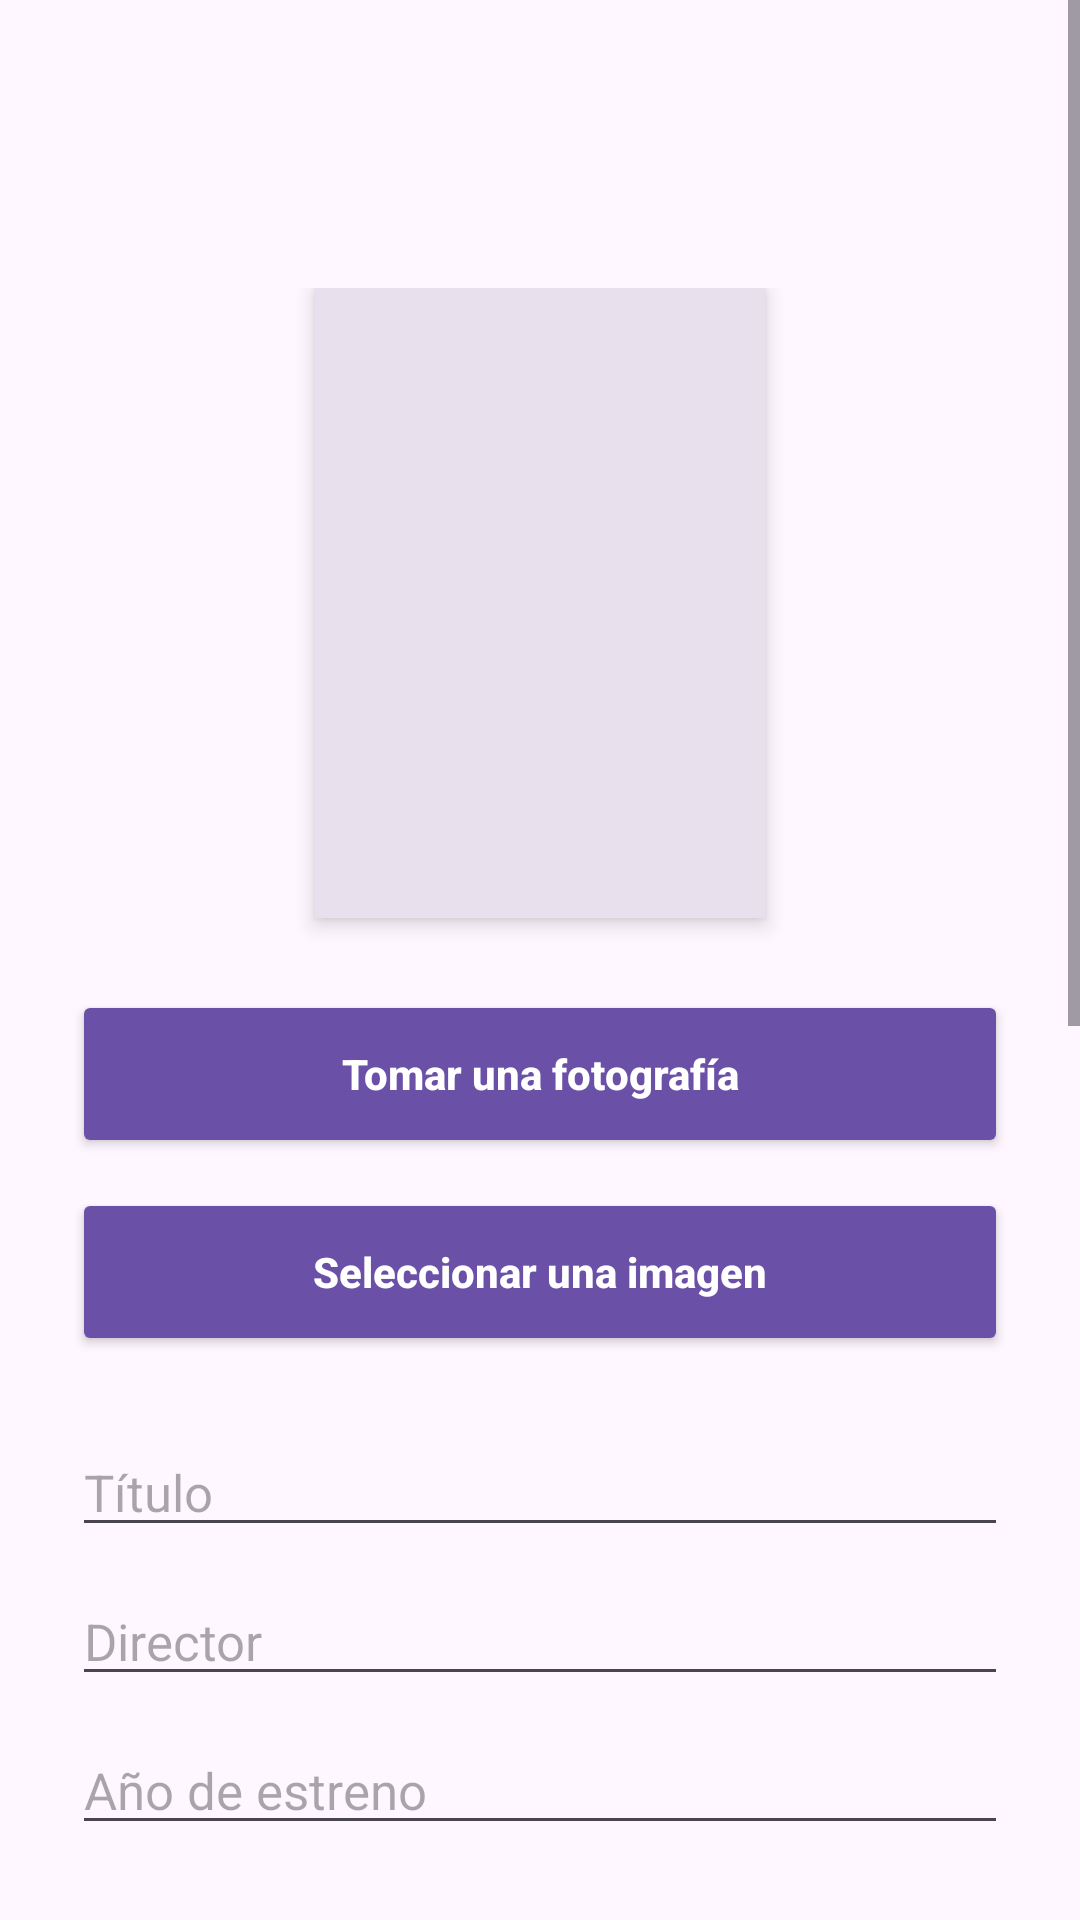

This screen was rendered from an Android layout file. Write that file and the resources it references.
<!-- AndroidManifest.xml: application theme Theme.Filmoteca -->
<!-- res/layout/activity_film_edit.xml -->
<?xml version="1.0" encoding="utf-8"?>
<ScrollView xmlns:android="http://schemas.android.com/apk/res/android"
    xmlns:tools="http://schemas.android.com/tools"
    android:layout_width="match_parent"
    android:layout_height="match_parent"
    android:background="#FFF7FF"
    android:fillViewport="true">

    <LinearLayout
        android:layout_width="match_parent"
        android:layout_height="wrap_content"
        android:orientation="vertical"
        android:paddingStart="24dp"
        android:paddingTop="96dp"
        android:paddingEnd="24dp"
        android:paddingBottom="40dp">

        <ImageView
            android:id="@+id/imgPosterEdit"
            android:layout_width="150dp"
            android:layout_height="210dp"
            android:layout_gravity="center_horizontal"
            android:background="#E8E0EC"
            android:contentDescription="@string/desc_poster"
            android:elevation="4dp"
            android:scaleType="centerCrop" />

        <Button
            android:id="@+id/btnTakePhoto"
            android:layout_width="match_parent"
            android:layout_height="56dp"
            android:layout_marginTop="24dp"
            android:backgroundTint="#6B50A8"
            android:text="@string/btn_take_photo"
            android:textAllCaps="false"
            android:textColor="@android:color/white"
            android:textStyle="bold" />

        <Button
            android:id="@+id/btnPickImage"
            android:layout_width="match_parent"
            android:layout_height="56dp"
            android:layout_marginTop="10dp"
            android:backgroundTint="#6B50A8"
            android:text="@string/btn_pick_image"
            android:textAllCaps="false"
            android:textColor="@android:color/white"
            android:textStyle="bold" />

        <EditText
            android:id="@+id/edtTitle"
            android:layout_width="match_parent"
            android:layout_height="wrap_content"
            android:layout_marginTop="24dp"
            android:hint="@string/hint_title"
            android:singleLine="true"
            android:textSize="17sp"
            tools:ignore="Autofill" />

        <EditText
            android:id="@+id/edtDirector"
            android:layout_width="match_parent"
            android:layout_height="wrap_content"
            android:layout_marginTop="10dp"
            android:hint="@string/hint_director"
            android:singleLine="true"
            android:textSize="17sp"
            tools:ignore="Autofill" />

        <EditText
            android:id="@+id/edtYear"
            android:layout_width="match_parent"
            android:layout_height="wrap_content"
            android:layout_marginTop="10dp"
            android:hint="@string/hint_year"
            android:inputType="number"
            android:singleLine="true"
            android:textSize="17sp"
            tools:ignore="Autofill" />

        <Spinner
            android:id="@+id/spnGenre"
            android:layout_width="match_parent"
            android:layout_height="56dp"
            android:layout_marginTop="12dp"
            android:entries="@array/genres"
            android:prompt="@string/prompt_genre" />

        <Spinner
            android:id="@+id/spnFormat"
            android:layout_width="match_parent"
            android:layout_height="56dp"
            android:layout_marginTop="8dp"
            android:entries="@array/formats"
            android:prompt="@string/prompt_format" />

        <EditText
            android:id="@+id/edtImdb"
            android:layout_width="match_parent"
            android:layout_height="wrap_content"
            android:layout_marginTop="10dp"
            android:hint="@string/hint_imdb"
            android:inputType="textUri"
            android:singleLine="true"
            android:textSize="16sp"
            tools:ignore="Autofill" />

        <EditText
            android:id="@+id/edtNotes"
            android:layout_width="match_parent"
            android:layout_height="120dp"
            android:layout_marginTop="12dp"
            android:gravity="top|start"
            android:hint="@string/hint_notes"
            android:inputType="textMultiLine"
            android:overScrollMode="ifContentScrolls"
            android:textSize="16sp"
            tools:ignore="Autofill" />

        <Button
            android:id="@+id/btnAddGeofence"
            android:layout_width="match_parent"
            android:layout_height="56dp"
            android:layout_marginTop="24dp"
            android:backgroundTint="#6B50A8"
            android:text="Añadir geocercado"
            android:textAllCaps="false"
            android:textColor="@android:color/white"
            android:textStyle="bold" />

        <Button
            android:id="@+id/btnRemoveGeofence"
            android:layout_width="match_parent"
            android:layout_height="56dp"
            android:layout_marginTop="10dp"
            android:backgroundTint="#6B50A8"
            android:text="Eliminar geocercado"
            android:textAllCaps="false"
            android:textColor="@android:color/white"
            android:textStyle="bold" />

        <Button
            android:id="@+id/btnSave"
            android:layout_width="match_parent"
            android:layout_height="56dp"
            android:layout_marginTop="20dp"
            android:layout_marginBottom="8dp"
            android:backgroundTint="#6B50A8"
            android:text="@string/btn_guardar"
            android:textAllCaps="false"
            android:textColor="@android:color/white"
            android:textStyle="bold" />

    </LinearLayout>

</ScrollView>
<!-- resources referenced by this layout -->
<resources>
  <string-array name="formats">
          <item>DVD</item>
          <item>Blu-ray</item>
          <item>Online</item>
      </string-array>
  <string-array name="genres">
          <item>Acción</item>
          <item>Drama</item>
          <item>Comedia</item>
          <item>Terror</item>
          <item>Sci-Fi</item>
      </string-array>
  <string name="btn_guardar">Guardar</string>
  <string name="btn_pick_image">Seleccionar una imagen</string>
  <string name="btn_take_photo">Tomar una fotografía</string>
  <string name="desc_poster">Cartel de la película</string>
  <string name="hint_director">Director</string>
  <string name="hint_imdb">Enlace a IMDB</string>
  <string name="hint_notes">Notas</string>
  <string name="hint_title">Título</string>
  <string name="hint_year">Año de estreno</string>
  <string name="prompt_format">Selecciona formato</string>
  <string name="prompt_genre">Selecciona género</string>
  <style name="Theme.Filmoteca" parent="Base.Theme.Filmoteca" />
  <style name="Base.Theme.Filmoteca" parent="Theme.Material3.DayNight">
  
          
          
  
      </style>
</resources>
